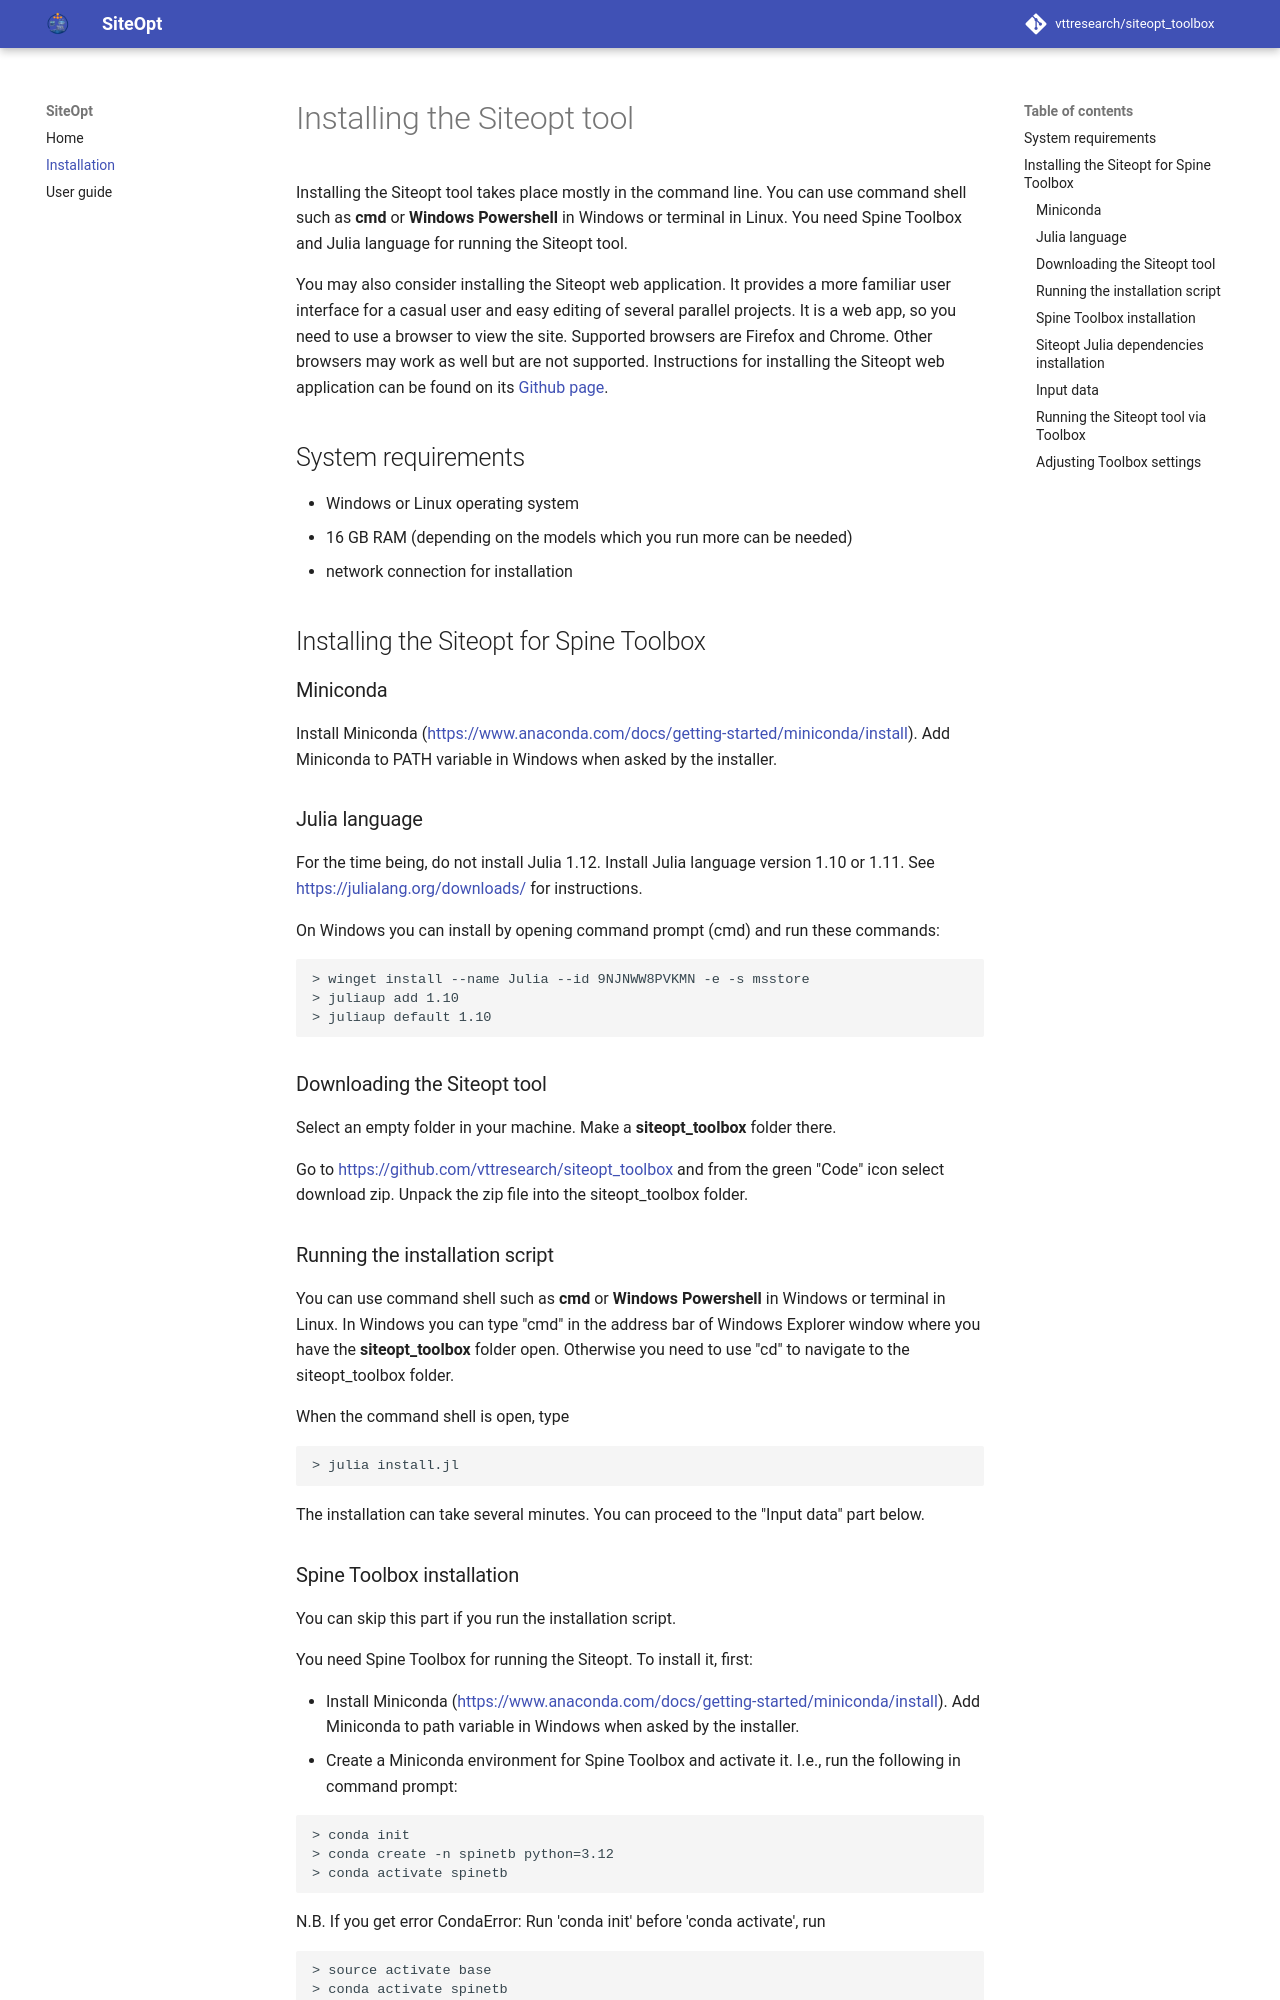

repository: vttresearch/siteopt_toolbox · page: installation/index.html · generator: mkdocs

# Installing the Siteopt tool

Installing the Siteopt tool takes place mostly in the command line. You can use command shell such as **cmd** or **Windows Powershell** in Windows or terminal in Linux. You need Spine Toolbox and Julia language for running the Siteopt tool. 

You may also consider installing the Siteopt web application. It provides a more familiar user interface for a casual user and easy editing of several parallel projects. It is a web app, so you need to use a browser to view the site. Supported browsers are Firefox and Chrome. Other browsers may work as well but are not supported. Instructions for installing the  Siteopt web application can be found on its [Github page](https://github.com/vttresearch/siteopt_app).

## System requirements

- Windows or Linux operating system
- 16 GB RAM (depending on the models which you run more can be needed)
- network connection for installation

## Installing the Siteopt for Spine Toolbox

### Miniconda

Install Miniconda (https://www.anaconda.com/docs/getting-started/miniconda/install). Add Miniconda to PATH variable in Windows when asked by the installer.

### Julia language

For the time being, do not install Julia 1.12. Install Julia language version 1.10 or 1.11. See https://julialang.org/downloads/ for instructions.

On Windows you can install by opening command prompt (cmd) and run these commands:

```
> winget install --name Julia --id 9NJNWW8PVKMN -e -s msstore
> juliaup add 1.10
> juliaup default 1.10
```

### Downloading the Siteopt tool

Select an empty folder in your machine. Make a **siteopt_toolbox** folder there. 

Go to [https://github.com/vttresearch/siteopt_toolbox](https://github.com/vttresearch/siteopt_toolbox) and from the green "Code" icon select download zip. Unpack the zip file into the siteopt_toolbox folder. 

### Running the installation script

You can use command shell such as **cmd** or **Windows Powershell** in Windows or terminal in Linux. In Windows you can type "cmd" in the address bar of Windows Explorer window where you have the **siteopt_toolbox** folder open. Otherwise you need to use "cd" to navigate to the siteopt_toolbox folder.

When the command shell is open, type

```
> julia install.jl
```

The installation can take several minutes. You can proceed to the "Input data" part below.
